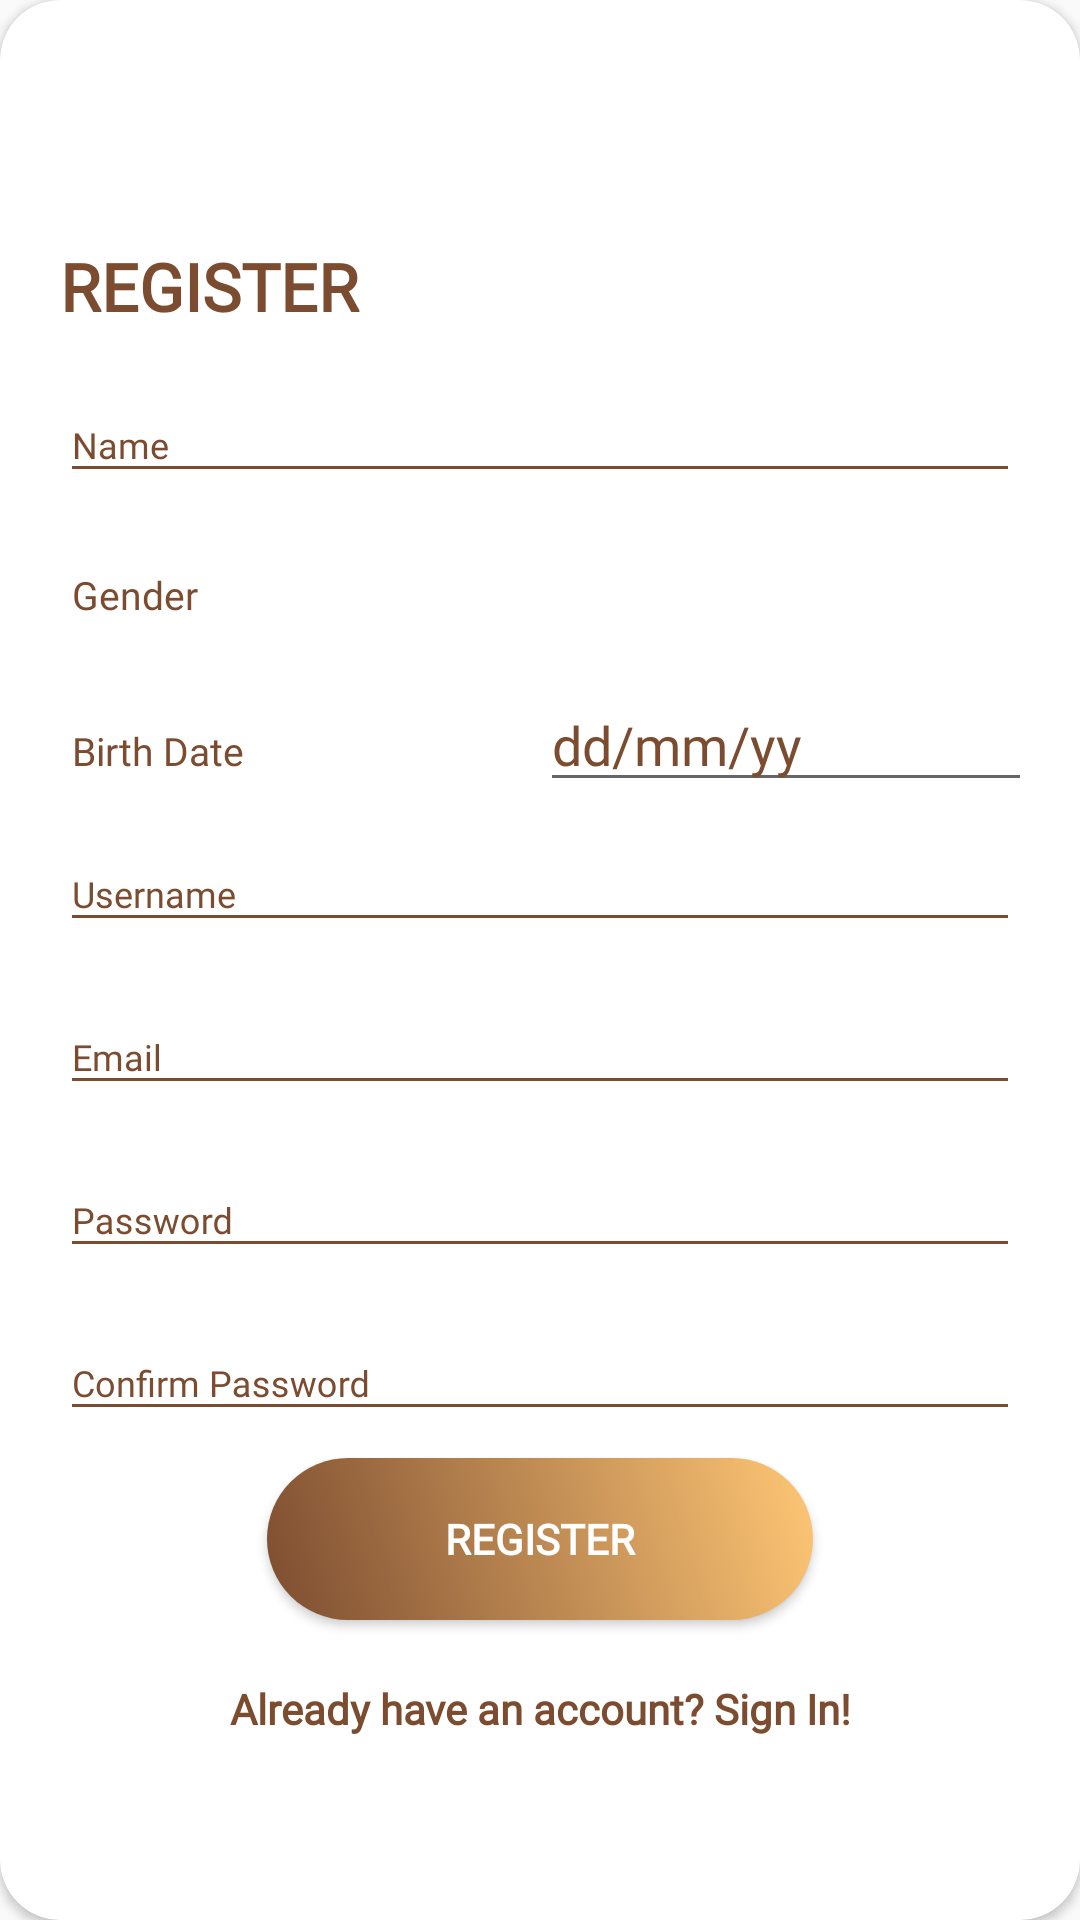

Write the Android layout XML for this screen, with the resource values it uses.
<!-- AndroidManifest.xml: application theme AppTheme.NoActionBar -->
<!-- res/layout/layout_register.xml -->
<?xml version="1.0" encoding="utf-8"?>
<android.support.v7.widget.CardView
    xmlns:android="http://schemas.android.com/apk/res/android"
    xmlns:app="http://schemas.android.com/apk/res-auto"
    style="@style/loginCard"
    app:cardCornerRadius="@dimen/loginCardRadius"
    android:elevation="5dp"
    android:layout_gravity="center"
    android:layout_marginTop="@dimen/loginViewsMargin"
    android:layout_marginBottom="@dimen/loginViewsMargin"
    android:background="@color/whiteCardColor">

    <LinearLayout
        style="@style/linearParent"
        android:layout_gravity="center"
        android:padding="@dimen/loginViewsMargin">

        <TextView
            android:id="@+id/headerRegisterTextView"
            style="@style/headerTextPrimary"
            android:layout_marginTop="@dimen/loginViewsMargin"
            android:fontFamily="@font/convergence"
            android:text="@string/register"
            android:textAppearance="@style/TextAppearance.AppCompat.Body1"
            android:textColor="#7C4C30" />

        <android.support.design.widget.TextInputLayout
            style="@style/parent"
            android:layout_marginTop="@dimen/signup_text_margin_top">

            <EditText
                android:id="@+id/editTextName"
                style="@style/modifiedEditText"
                android:autofillHints=""
                android:fontFamily="@font/convergence"
                android:hint="@string/name"
                android:inputType="text"
                android:maxLines="1" />
        </android.support.design.widget.TextInputLayout>

        <LinearLayout
            android:layout_width="371dp"
            android:layout_height="match_parent"
            android:layout_marginTop="@dimen/signup_text_margin_top"
            android:orientation="horizontal">

            <TextView
                android:id="@+id/genderText"
                android:layout_width="160dp"
                android:layout_height="match_parent"
                android:paddingLeft="4dp"
                android:paddingTop="15dp"
                android:text="@string/gender"
                android:textColor="@color/primaryTextColor"
                android:textSize="13sp" />

            <Spinner
                android:id="@+id/genderOptions"
                android:layout_width="match_parent"
                android:layout_height="wrap_content"
                android:layout_marginTop="10dp" />

        </LinearLayout>

        <LinearLayout
            android:layout_width="371dp"
            android:layout_height="match_parent"
            android:layout_marginTop="@dimen/signup_text_margin_top"
            android:orientation="horizontal">

            <TextView
                android:id="@+id/birthText"
                android:layout_width="160dp"
                android:layout_height="match_parent"
                android:paddingLeft="4dp"
                android:paddingTop="23dp"
                android:text="Birth Date"
                android:textColor="@color/primaryTextColor"
                android:textSize="13sp" />

            <EditText
                android:id="@+id/editTextBirthDate"
                android:layout_width="match_parent"
                android:layout_height="wrap_content"
                android:clickable="true"
                android:focusable="false"
                android:hint="@string/dd_mm_yy"
                android:inputType="none"
                android:textColor="@color/secondaryTextColor" />

        </LinearLayout>


        <android.support.design.widget.TextInputLayout
            style="@style/parent"
            android:layout_marginTop="@dimen/signup_text_margin_top">

            <EditText
                android:id="@+id/editTextUsername"
                style="@style/modifiedEditText"
                android:autofillHints=""
                android:fontFamily="@font/convergence"
                android:hint="Username"
                android:inputType="text"
                android:maxLines="1" />
        </android.support.design.widget.TextInputLayout>

        <android.support.design.widget.TextInputLayout
            style="@style/parent"
            android:layout_width="match_parent"
            android:layout_height="match_parent"
            android:layout_marginTop="@dimen/signup_text_margin_top">

            <EditText
                android:id="@+id/editTextEmail"
                style="@style/modifiedEditText"
                android:autofillHints=""
                android:fontFamily="@font/convergence"
                android:hint="@string/login_email_hint"
                android:inputType="textEmailAddress"
                android:maxLines="1" />
        </android.support.design.widget.TextInputLayout>

        <android.support.design.widget.TextInputLayout
            style="@style/parent"
            android:layout_marginTop="@dimen/signup_text_margin_top">

            <EditText
                android:id="@+id/editTextPassword"
                style="@style/modifiedEditText"
                android:autofillHints=""
                android:fontFamily="@font/convergence"
                android:hint="@string/login_password_hint"
                android:inputType="textPassword"
                android:maxLines="1" />
        </android.support.design.widget.TextInputLayout>

        <android.support.design.widget.TextInputLayout
            style="@style/parent"
            android:layout_width="match_parent"
            android:layout_height="match_parent"
            android:layout_marginTop="@dimen/signup_text_margin_top">

            <EditText
                android:id="@+id/editTextPasswordConfirm"
                style="@style/modifiedEditText"
                android:autofillHints=""
                android:fontFamily="@font/convergence"
                android:hint="@string/login_confirm_password_hint"
                android:inputType="textPassword"
                android:maxLines="1" />
        </android.support.design.widget.TextInputLayout>

        <Button
            android:id="@+id/registerButton"
            style="@style/loginButton"
            android:layout_gravity="center"
            android:layout_marginTop="9dp"
            android:fontFamily="@font/convergence"
            android:text="@string/register" />

        <TextView
            android:id="@+id/textViewLogin"
            style="@style/parent"
            android:layout_marginTop="@dimen/loginViewsMargin"
            android:fontFamily="@font/convergence"
            android:onClick="login"
            android:text="@string/signup_login_hint"
            android:textAlignment="center"
            android:textColor="#7C4C30"
            android:textStyle="bold" />

    </LinearLayout>
</android.support.v7.widget.CardView>
<!-- resources referenced by this layout -->
<resources>
  <color name="primaryTextColor">#7C4C30</color>
  <color name="secondaryTextColor">#DA8451</color>
  <color name="whiteCardColor">#fff</color>
  <dimen name="loginCardRadius">20dp</dimen>
  <dimen name="loginViewsMargin">20dp</dimen>
  <dimen name="signup_text_margin_top">10dp</dimen>
  <string name="dd_mm_yy">dd/mm/yy</string>
  <string name="gender">Gender</string>
  <string name="login_confirm_password_hint">Confirm Password</string>
  <string name="login_email_hint">Email</string>
  <string name="login_password_hint">Password</string>
  <string name="name">Name</string>
  <string name="register">REGISTER</string>
  <string name="signup_login_hint">Already have an account? Sign In!</string>
  <style name="headerTextPrimary" parent="headerText">
          <item name="android:textColor">@color/primaryTextColor</item>
      </style>
  <style name="linearParent" parent="parent">
          <item name="android:orientation">vertical</item>
      </style>
  <style name="loginButton" parent="viewParent">
          <item name="android:background">@drawable/login_button_bk</item>
          <item name="android:textColor">@color/whiteTextColor</item>
          <item name="android:textStyle">bold</item>
      </style>
  <style name="loginCard" parent="parent" />
  <style name="modifiedEditText" parent="parent">
          <item name="android:textSize">@dimen/newsMoreTextSize</item>
          <item name="android:backgroundTint">@color/primaryTextColor</item>
      </style>
  <style name="parent">
          <item name="android:layout_width">match_parent</item>
          <item name="android:layout_height">wrap_content</item>
      </style>
  <style name="AppTheme.NoActionBar">
          <item name="windowActionBar">false</item>
          <item name="windowNoTitle">true</item>
      </style>
  <style name="headerText" parent="parent">
          <item name="android:textSize">@dimen/headerTextSize</item>
          <item name="android:textColor">@color/blackTextColor</item>
          <item name="android:textStyle">bold</item>
      </style>
  <style name="viewParent">
          <item name="android:layout_width">wrap_content</item>
          <item name="android:layout_height">wrap_content</item>
      </style>
  <!-- drawable login_button_bk (drawable-v24) -->
  <?xml version="1.0" encoding="utf-8"?>
  <shape xmlns:android="http://schemas.android.com/apk/res/android" android:shape="rectangle" >
      <corners
          android:radius="27dp"
          />
      <gradient
          android:angle="45"
          android:centerX="35%"
          android:startColor="#7C4C30"
          android:endColor="#FFC775"
          android:type="linear"
          />
      <size
          android:width="182dp"
          android:height="54dp"
          />
  </shape>
  <color name="whiteTextColor">#fff</color>
  <dimen name="newsMoreTextSize">12sp</dimen>
  <dimen name="headerTextSize">22sp</dimen>
  <color name="blackTextColor">#000</color>
</resources>
